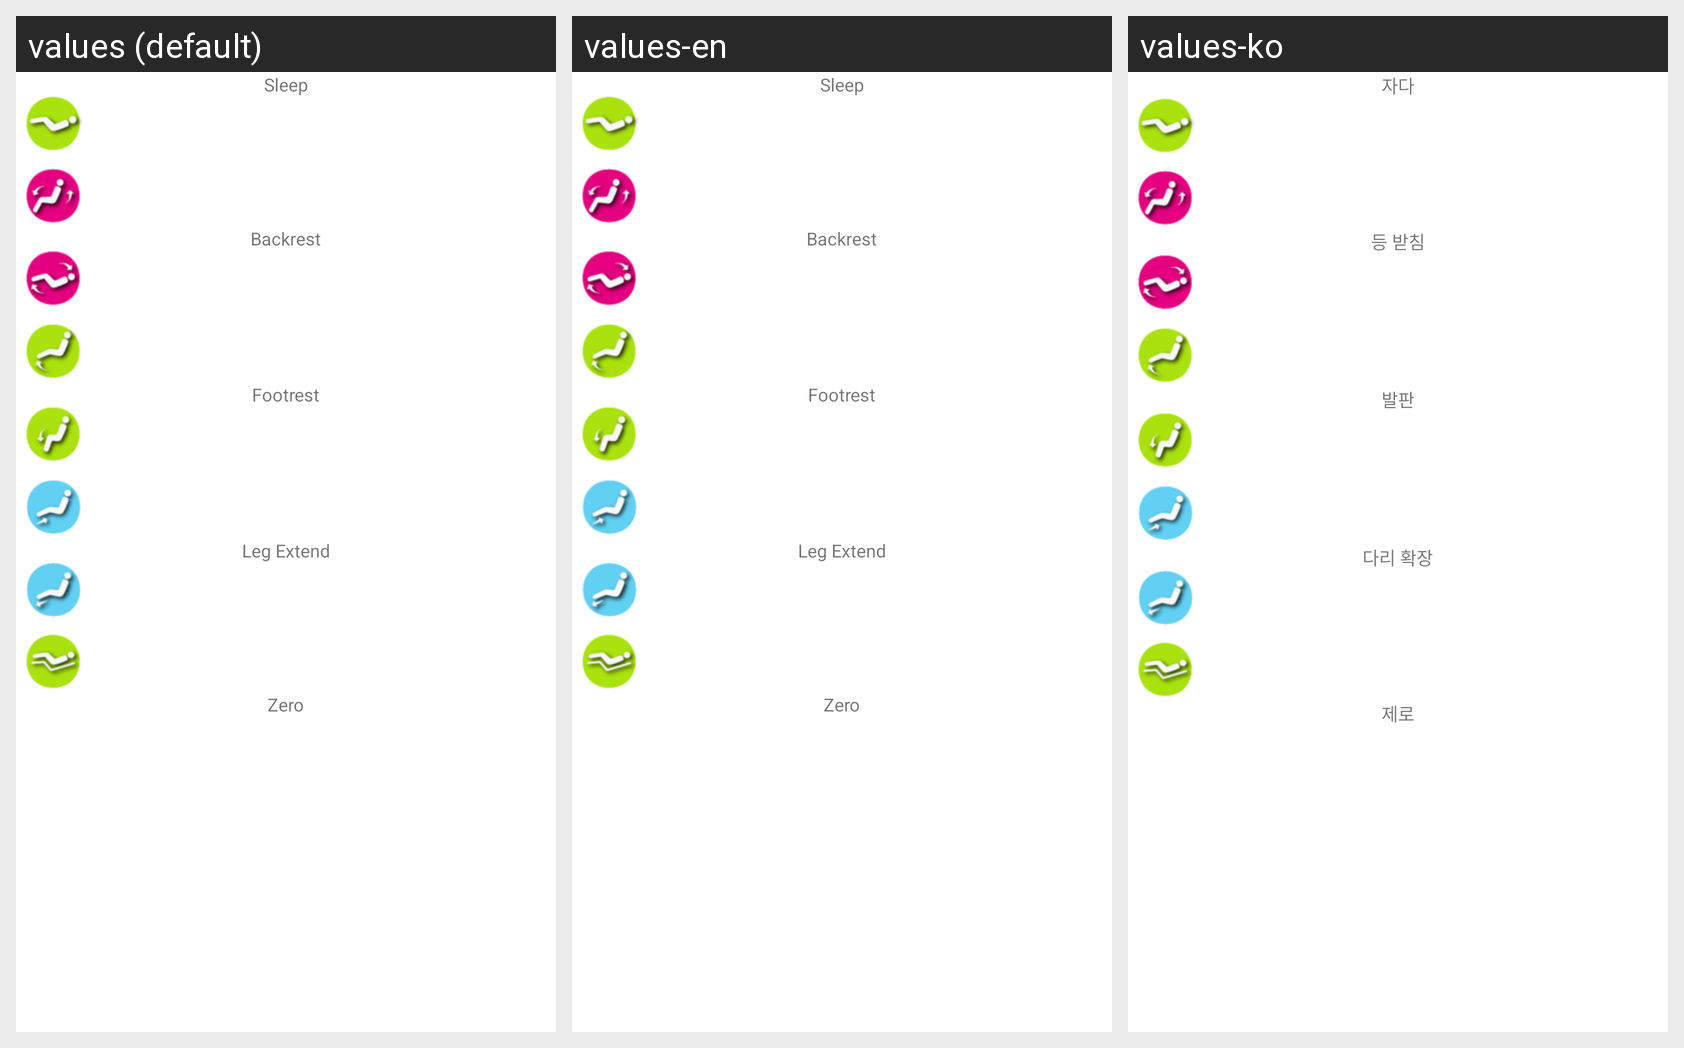

This grid shows one Android layout under several languages. Give, for every string resource on the screen, its name, the default text and each shown locale's text.
Android screen res/layout/ice_right_view.xml rendered under 3 locales, left to right: values (default), values-en, values-ko. Device: Nexus 5 (rendered at 1080×1920; each locale shown at half size, 540×960, under a caption strip naming it); theme Theme.MaterialComponents.DayNight.NoActionBar.
Other locales in the repository, not shown: values-es, values-vi, values-zh.
Strings drawn on this screen, with the default value and each locale's value (text and hints the layout hard-codes, and strings that could not be matched under every locale, appear in the picture but are not listed):

sleep
  values: Sleep
  values-en: Sleep
  values-ko: 자다

overall
  values: Backrest
  values-en: Backrest
  values-ko: 등 받침

legs
  values: Footrest
  values-en: Footrest
  values-ko: 발판

stretch
  values: Leg Extend
  values-en: Leg Extend
  values-ko: 다리 확장

zero
  values: Zero
  values-en: Zero
  values-ko: 제로
